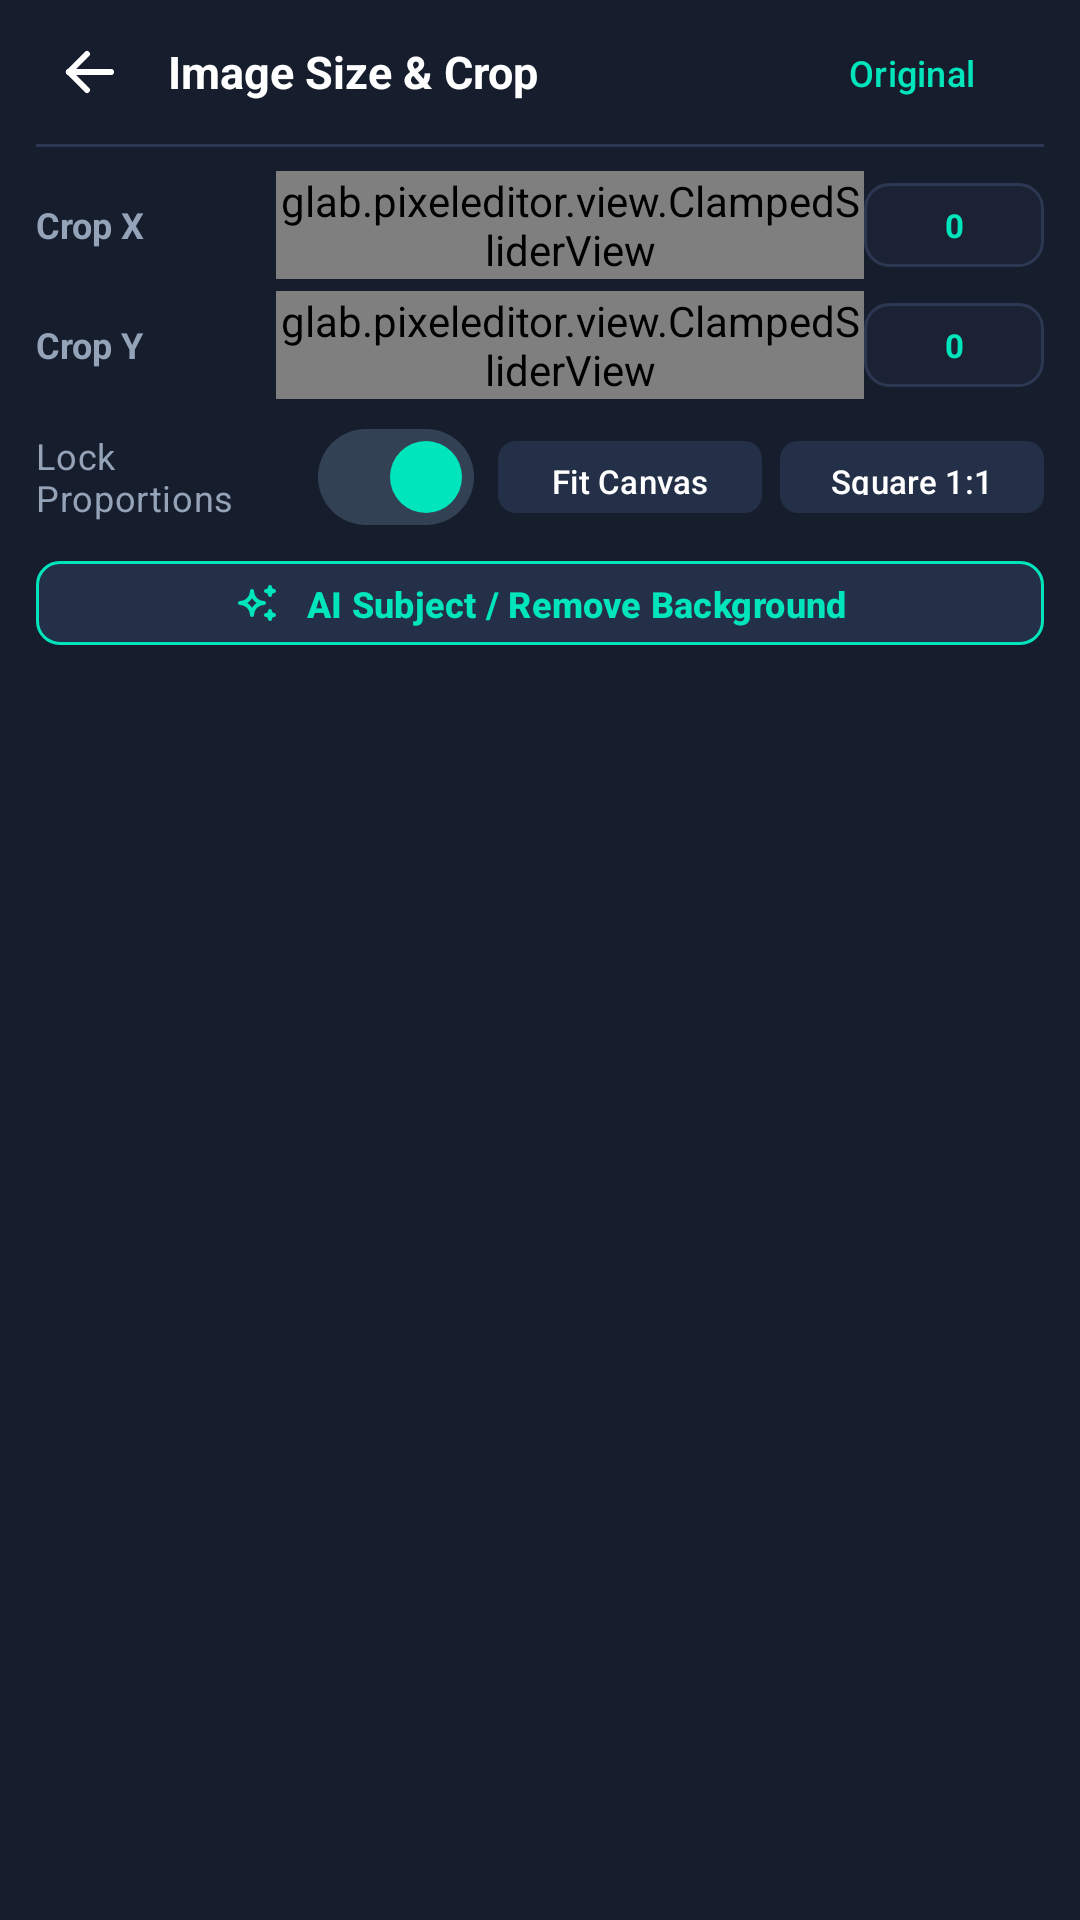

Reconstruct the res/layout file that produces this screen, plus the resources it refers to.
<!-- AndroidManifest.xml: application theme Theme.PixelEditor -->
<!-- res/layout/panel_photo_adjust.xml -->
<?xml version="1.0" encoding="utf-8"?>
<LinearLayout xmlns:android="http://schemas.android.com/apk/res/android"
    xmlns:app="http://schemas.android.com/apk/res-auto"
    android:id="@+id/panelPhotoAdjust"
    android:layout_width="match_parent"
    android:layout_height="wrap_content"
    android:background="@color/pe_surface_panel"
    android:orientation="vertical"
    android:paddingStart="12dp"
    android:paddingTop="4dp"
    android:paddingEnd="12dp"
    android:paddingBottom="4dp">

    
    <LinearLayout
        android:layout_width="match_parent"
        android:layout_height="40dp"
        android:gravity="center_vertical"
        android:orientation="horizontal">

        <ImageButton
            android:id="@+id/btnBackFromAdjust"
            android:layout_width="36dp"
            android:layout_height="36dp"
            android:background="?attr/selectableItemBackgroundBorderless"
            android:src="@drawable/ic_pe_back"
            app:tint="@color/pe_text_primary" />

        <TextView
            android:id="@+id/tvPhotoSizeHeader"
            android:layout_width="0dp"
            android:layout_height="wrap_content"
            android:layout_marginStart="8dp"
            android:layout_weight="1"
            android:text="Image Size &amp; Crop"
            android:textColor="@color/pe_text_primary"
            android:textSize="15sp"
            android:textStyle="bold" />

        <com.google.android.material.button.MaterialButton
            android:id="@+id/btnResetAdjustments"
            style="@style/Widget.Material3.Button.TextButton"
            android:layout_width="wrap_content"
            android:layout_height="36dp"
            android:text="Original"
            android:textColor="@color/pe_accent_mint"
            android:textSize="12sp" />
    </LinearLayout>

    <View
        android:layout_width="match_parent"
        android:layout_height="1dp"
        android:layout_marginTop="4dp"
        android:layout_marginBottom="8dp"
        android:background="@color/pe_border" />

    
    <LinearLayout
        android:layout_width="match_parent"
        android:layout_height="wrap_content"
        android:gravity="center_vertical"
        android:orientation="horizontal">

        <TextView
            android:layout_width="80dp"
            android:layout_height="wrap_content"
            android:text="Crop X"
            android:textColor="@color/pe_text_secondary"
            android:textSize="12sp"
            android:textStyle="bold" />

        <glab.pixeleditor.view.ClampedSliderView
            android:id="@+id/sliderPhotoWidth"
            android:layout_width="0dp"
            android:layout_height="36dp"
            android:layout_weight="1" />

        <TextView
            android:id="@+id/tvPhotoWidthVal"
            android:layout_width="60dp"
            android:layout_height="28dp"
            android:background="@drawable/bg_input_box"
            android:gravity="center"
            android:text="0"
            android:textColor="@color/pe_accent_mint"
            android:textSize="11sp"
            android:textStyle="bold" />
    </LinearLayout>

    
    <LinearLayout
        android:layout_width="match_parent"
        android:layout_height="wrap_content"
        android:layout_marginTop="4dp"
        android:gravity="center_vertical"
        android:orientation="horizontal">

        <TextView
            android:layout_width="80dp"
            android:layout_height="wrap_content"
            android:text="Crop Y"
            android:textColor="@color/pe_text_secondary"
            android:textSize="12sp"
            android:textStyle="bold" />

        <glab.pixeleditor.view.ClampedSliderView
            android:id="@+id/sliderPhotoHeight"
            android:layout_width="0dp"
            android:layout_height="36dp"
            android:layout_weight="1" />

        <TextView
            android:id="@+id/tvPhotoHeightVal"
            android:layout_width="60dp"
            android:layout_height="28dp"
            android:background="@drawable/bg_input_box"
            android:gravity="center"
            android:text="0"
            android:textColor="@color/pe_accent_mint"
            android:textSize="11sp"
            android:textStyle="bold" />
    </LinearLayout>

    
    <LinearLayout
        android:layout_width="match_parent"
        android:layout_height="wrap_content"
        android:layout_marginTop="10dp"
        android:gravity="center_vertical"
        android:orientation="horizontal">

        <com.google.android.material.materialswitch.MaterialSwitch
            android:id="@+id/switchPhotoAspectLock"
            android:layout_width="0dp"
            android:layout_height="32dp"
            android:layout_weight="1"
            android:checked="true"
            android:text="Lock Proportions"
            android:textColor="@color/pe_text_secondary"
            android:textSize="12sp"
            app:thumbTint="@color/pe_accent_mint"
            app:trackTint="#334155" />

        <com.google.android.material.button.MaterialButton
            android:id="@+id/btnPhotoMatchCanvas"
            style="@style/Widget.Material3.Button.TonalButton"
            android:layout_width="wrap_content"
            android:layout_height="32dp"
            android:layout_marginStart="8dp"
            android:paddingStart="10dp"
            android:paddingEnd="10dp"
            android:text="Fit Canvas"
            android:textColor="@color/pe_text_primary"
            android:textSize="11sp"
            app:backgroundTint="#243048"
            app:cornerRadius="6dp" />

        <com.google.android.material.button.MaterialButton
            android:id="@+id/btnPhotoSquare"
            style="@style/Widget.Material3.Button.TonalButton"
            android:layout_width="wrap_content"
            android:layout_height="32dp"
            android:layout_marginStart="6dp"
            android:paddingStart="10dp"
            android:paddingEnd="10dp"
            android:text="Square 1:1"
            android:textColor="@color/pe_text_primary"
            android:textSize="11sp"
            app:backgroundTint="#243048"
            app:cornerRadius="6dp" />
    </LinearLayout>

    
    <LinearLayout
        android:layout_width="match_parent"
        android:layout_height="36dp"
        android:layout_marginTop="8dp"
        android:gravity="center_vertical"
        android:orientation="horizontal">

        <com.google.android.material.button.MaterialButton
            android:id="@+id/btnRemoveBackground"
            android:layout_width="match_parent"
            android:layout_height="36dp"
            android:backgroundTint="#243048"
            android:text="AI Subject / Remove Background"
            android:textColor="@color/pe_accent_mint"
            android:textSize="12sp"
            android:textStyle="bold"
            app:cornerRadius="8dp"
            app:icon="@drawable/ic_tool_effects"
            app:iconGravity="textStart"
            app:iconSize="16dp"
            app:iconTint="@color/pe_accent_mint"
            app:strokeColor="@color/pe_accent_mint"
            app:strokeWidth="1dp" />
    </LinearLayout>
</LinearLayout>
<!-- resources referenced by this layout -->
<resources>
  <color name="pe_accent_mint">#00E5BC</color>
  <color name="pe_border">#2C3852</color>
  <color name="pe_surface_panel">#161D2D</color>
  <color name="pe_text_primary">#FFFFFF</color>
  <color name="pe_text_secondary">#94A3B8</color>
  <!-- drawable bg_input_box (drawable) -->
  <?xml version="1.0" encoding="utf-8"?>
  <shape xmlns:android="http://schemas.android.com/apk/res/android"
      android:shape="rectangle">
      <solid android:color="@color/pe_surface_input"/>
      <stroke android:width="1dp" android:color="@color/pe_border"/>
      <corners android:radius="8dp"/>
  </shape>
  <!-- drawable ic_pe_back (drawable) -->
  <vector xmlns:android="http://schemas.android.com/apk/res/android"
      android:width="24dp"
      android:height="24dp"
      android:viewportWidth="24"
      android:viewportHeight="24">
      <path
          android:strokeColor="#FFFFFFFF"
          android:strokeWidth="2"
          android:strokeLineCap="round"
          android:strokeLineJoin="round"
          android:pathData="M5 12l14 0" />
      <path
          android:strokeColor="#FFFFFFFF"
          android:strokeWidth="2"
          android:strokeLineCap="round"
          android:strokeLineJoin="round"
          android:pathData="M5 12l6 6" />
      <path
          android:strokeColor="#FFFFFFFF"
          android:strokeWidth="2"
          android:strokeLineCap="round"
          android:strokeLineJoin="round"
          android:pathData="M5 12l6 -6" />
  </vector>
  <!-- drawable ic_tool_effects (drawable) -->
  <vector xmlns:android="http://schemas.android.com/apk/res/android"
      android:width="24dp"
      android:height="24dp"
      android:viewportWidth="24"
      android:viewportHeight="24">
      <path
          android:strokeColor="#FFFFFFFF"
          android:strokeWidth="2"
          android:strokeLineCap="round"
          android:strokeLineJoin="round"
          android:pathData="M16 18a2 2 0 0 1 2 2a2 2 0 0 1 2 -2a2 2 0 0 1 -2 -2a2 2 0 0 1 -2 2m0 -12a2 2 0 0 1 2 2a2 2 0 0 1 2 -2a2 2 0 0 1 -2 -2a2 2 0 0 1 -2 2m-7 12a6 6 0 0 1 6 -6a6 6 0 0 1 -6 -6a6 6 0 0 1 -6 6a6 6 0 0 1 6 6" />
  </vector>
  <style name="Theme.PixelEditor" parent="Theme.Material3.Dark.NoActionBar">
          
          <item name="colorPrimary">@color/pe_accent_mint</item>
          <item name="colorOnPrimary">@color/pe_m3_on_primary</item>
          <item name="colorPrimaryContainer">@color/pe_m3_primary_container</item>
          <item name="colorOnPrimaryContainer">@color/pe_m3_on_primary_container</item>
  
          <item name="colorSecondary">@color/pe_accent_cyan</item>
          <item name="colorTertiary">@color/pe_accent_purple</item>
  
          
          <item name="android:colorBackground">@color/pe_bg_canvas_workspace</item>
          <item name="colorSurface">@color/pe_surface_panel</item>
          <item name="colorOnSurface">@color/pe_text_primary</item>
          <item name="colorSurfaceVariant">@color/pe_surface_panel_elevated</item>
          <item name="colorOnSurfaceVariant">@color/pe_text_secondary</item>
  
          <item name="colorOutline">@color/pe_border</item>
  
          
          <item name="android:statusBarColor">@android:color/transparent</item>
          <item name="android:navigationBarColor">@android:color/transparent</item>
          <item name="android:windowDrawsSystemBarBackgrounds">true</item>
          <item name="android:windowLightStatusBar">false</item>
          <item name="android:windowLightNavigationBar" tools:targetApi="27">false</item>
      </style>
  <color name="pe_surface_input">#1A2234</color>
  <color name="pe_m3_on_primary">#00382B</color>
  <color name="pe_m3_primary_container">#00513F</color>
  <color name="pe_m3_on_primary_container">#73FCD4</color>
  <color name="pe_accent_cyan">#00D2FF</color>
  <color name="pe_accent_purple">#7F5AF0</color>
  <color name="pe_bg_canvas_workspace">#0F1320</color>
  <color name="pe_surface_panel_elevated">#1E273C</color>
</resources>
